Image classification data set "DatasetBalanced" (DikshaP-2506/CropSecureLeafDiseaseDataset on GitHub). Class labels (5): anthracnose, initial stage, leaf blight, leaf spot, pest damage.

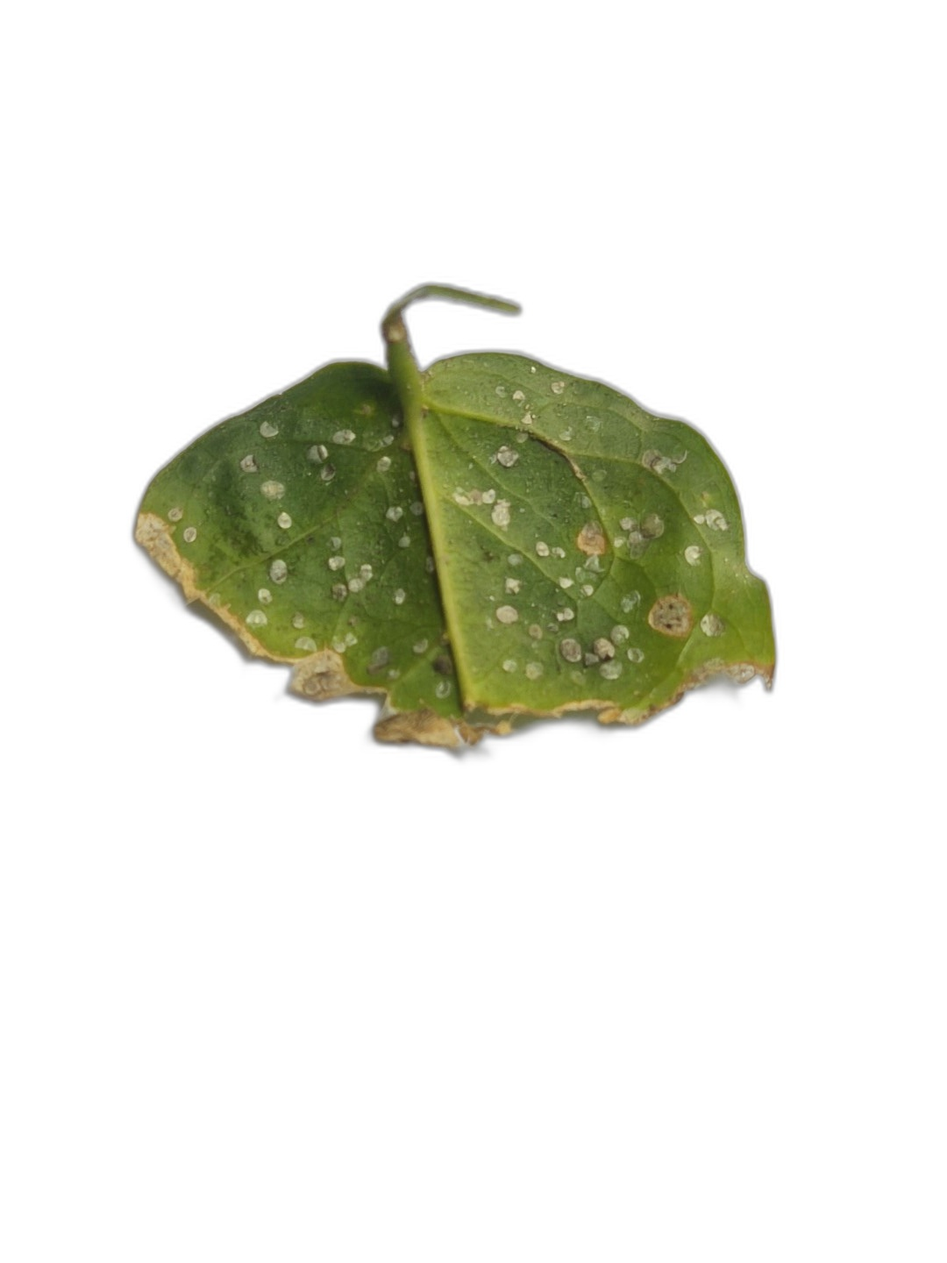
Label: anthracnose

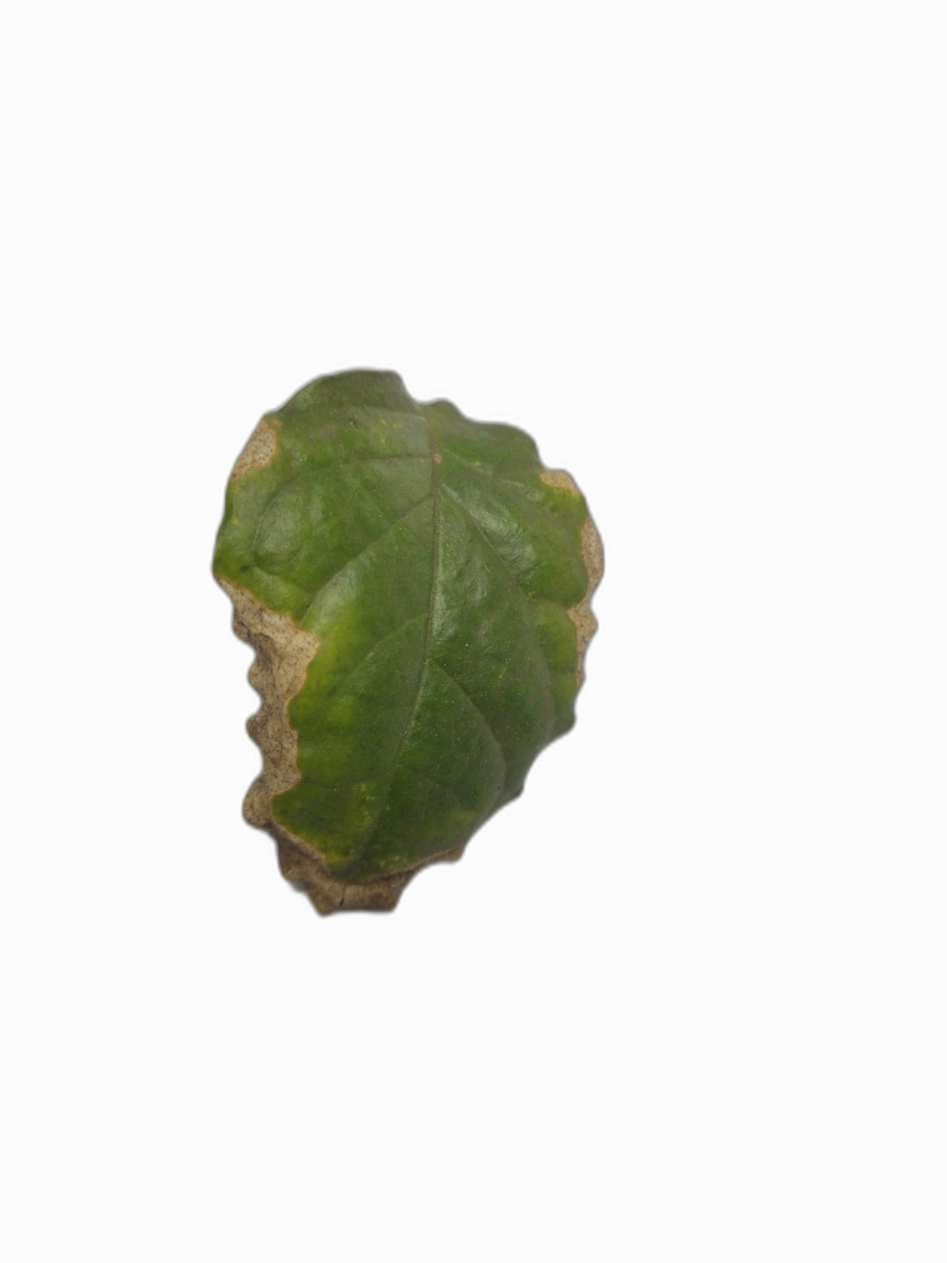
Label: leaf blight

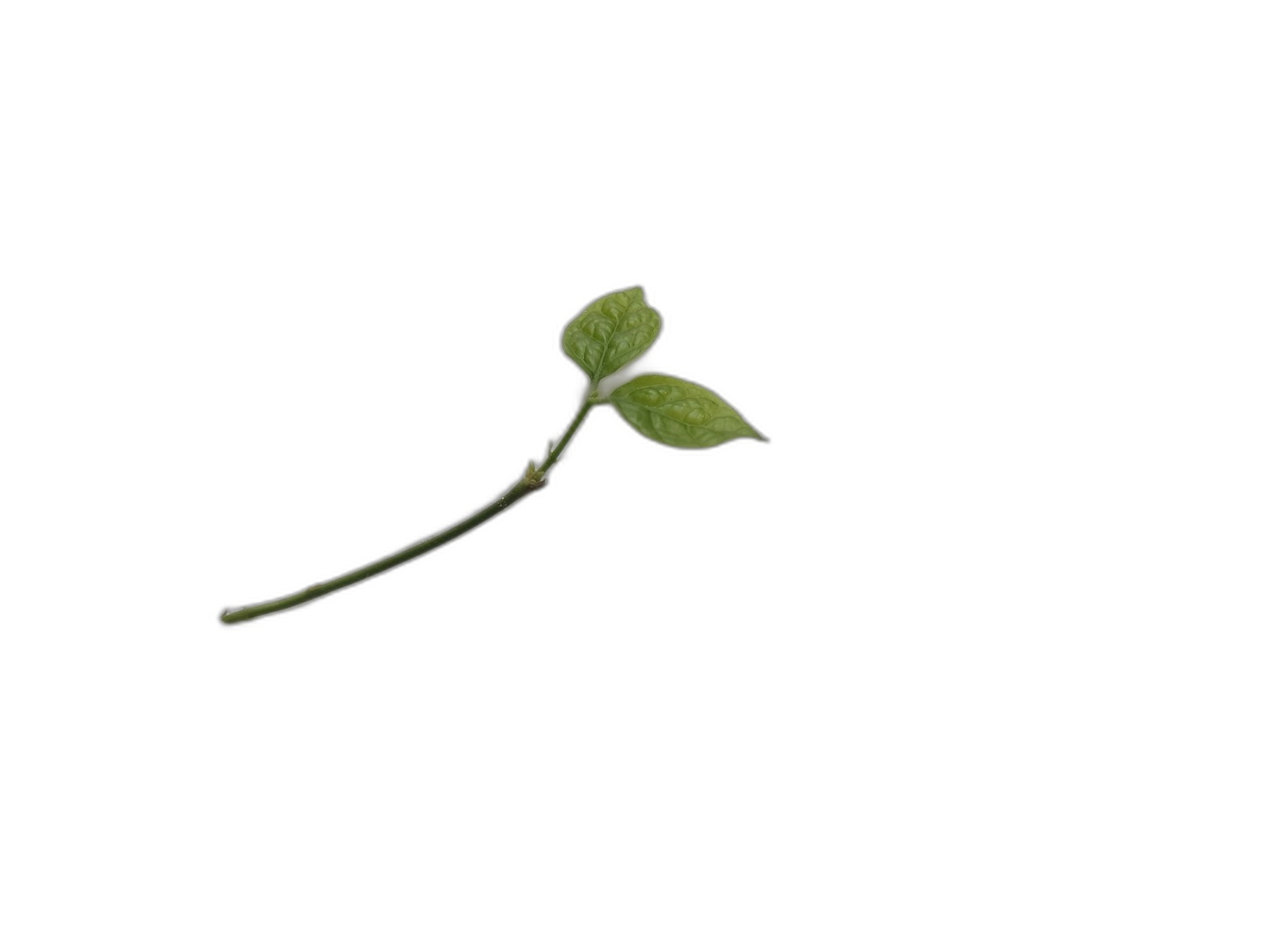
Label: initial stage

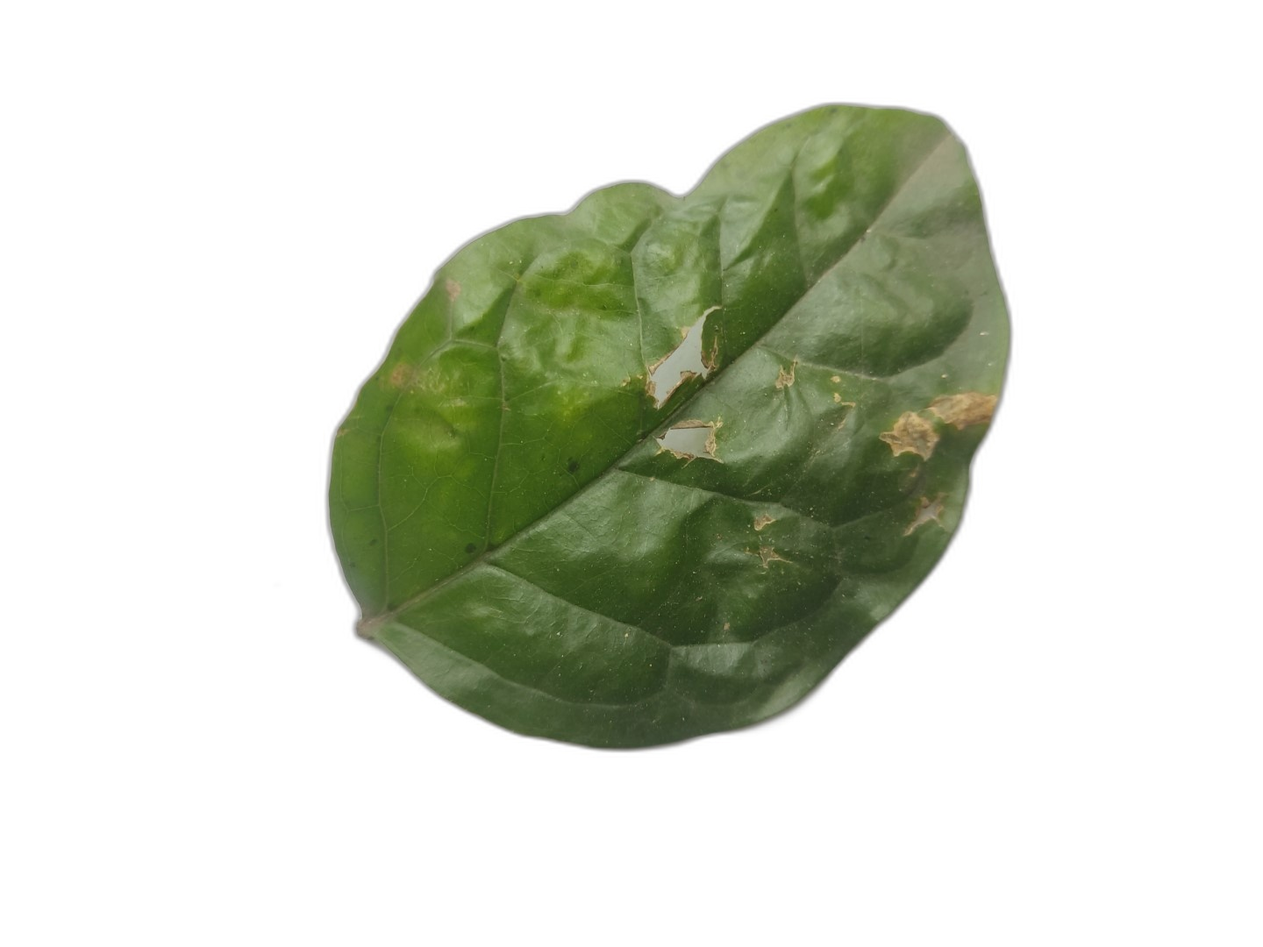
Label: leaf spot

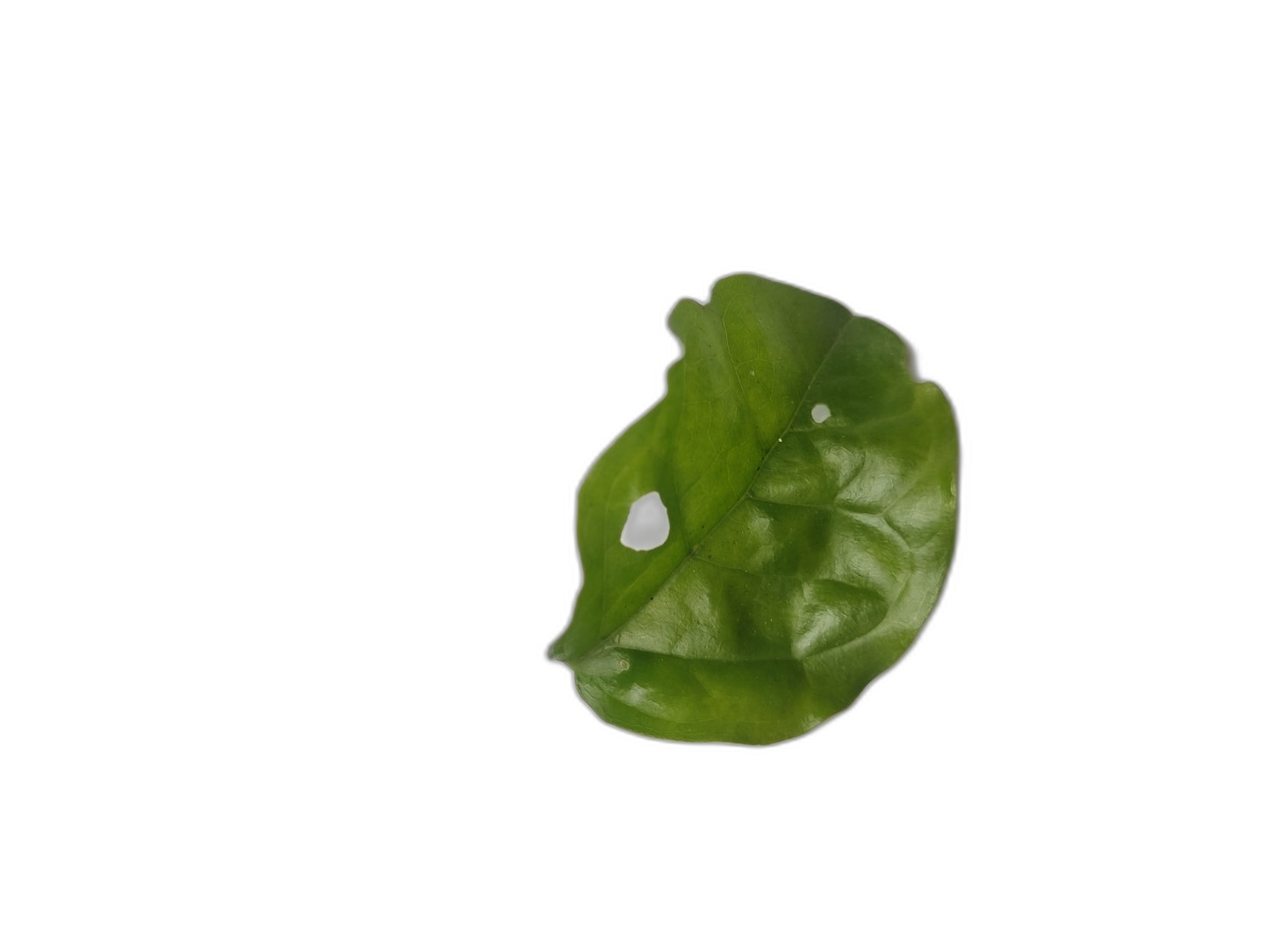
Label: pest damage

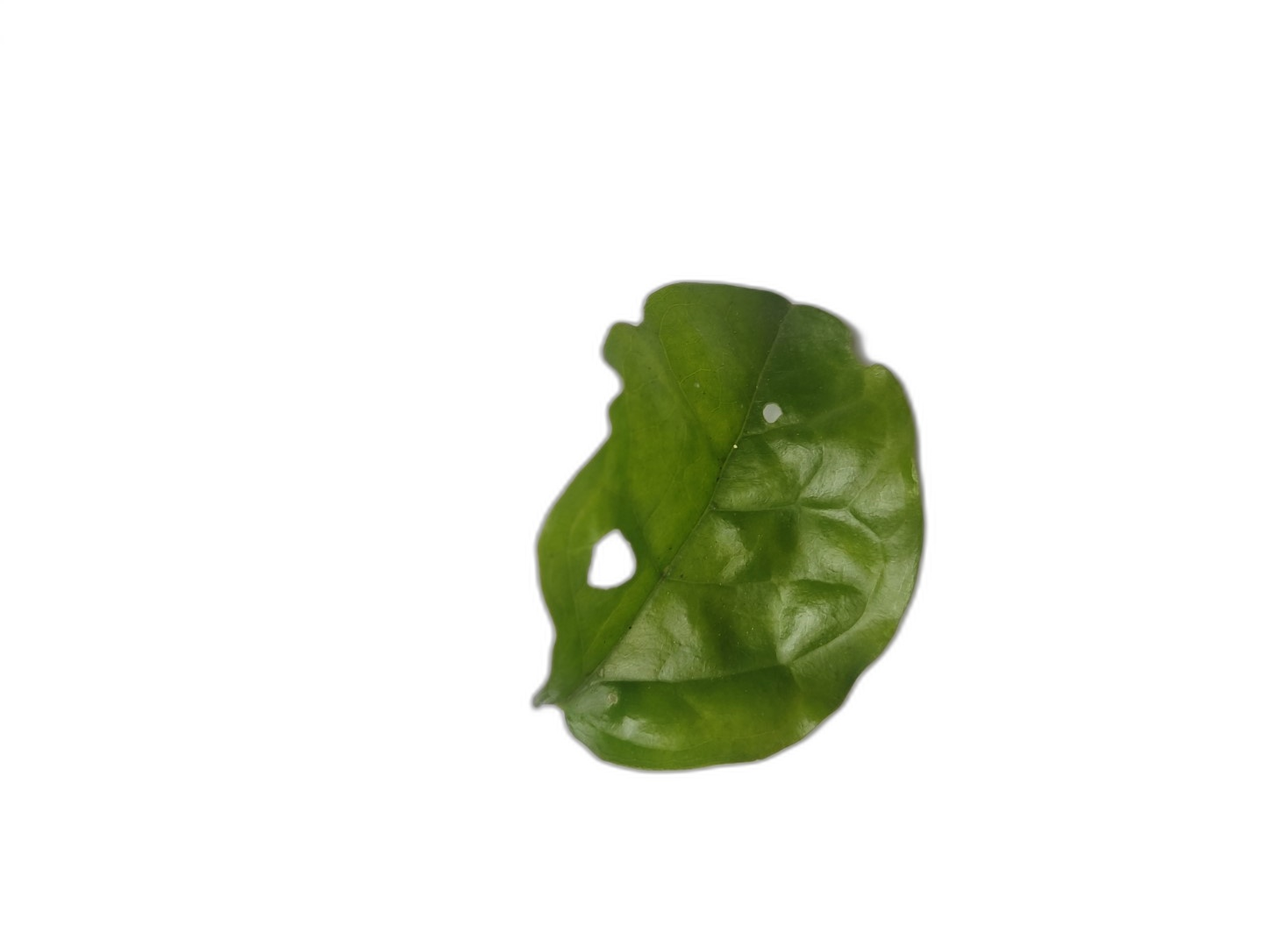
Label: pest damage
